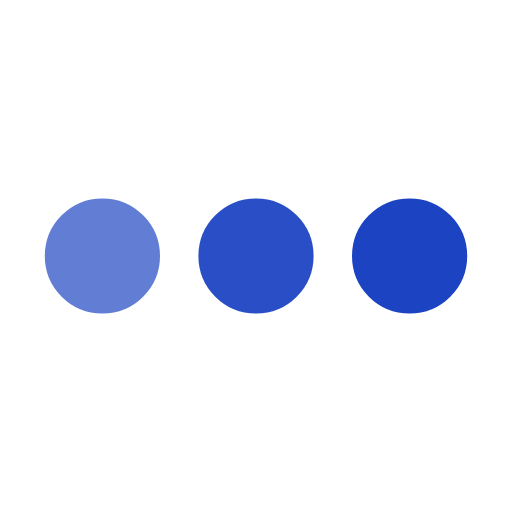
t = 0.00 s
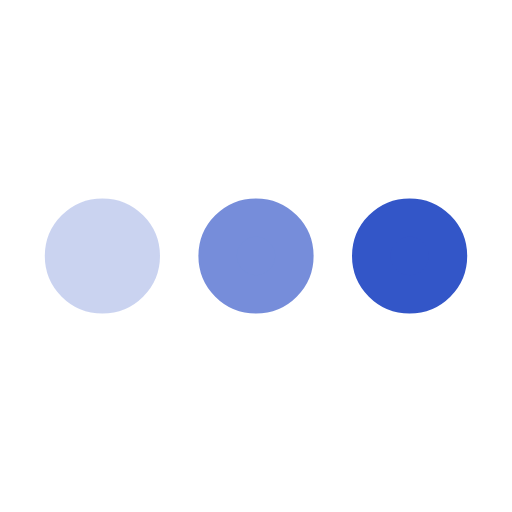
t = 0.25 s
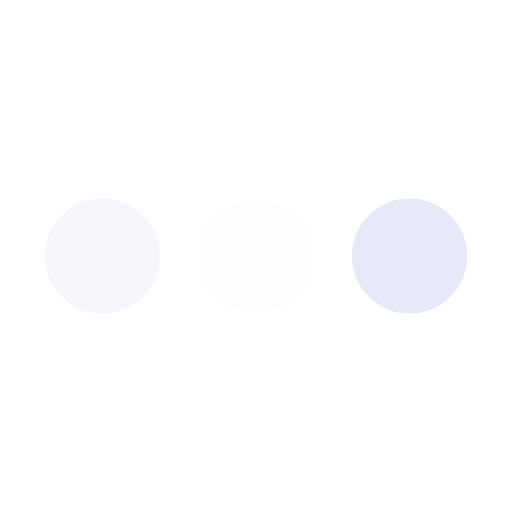
t = 0.75 s
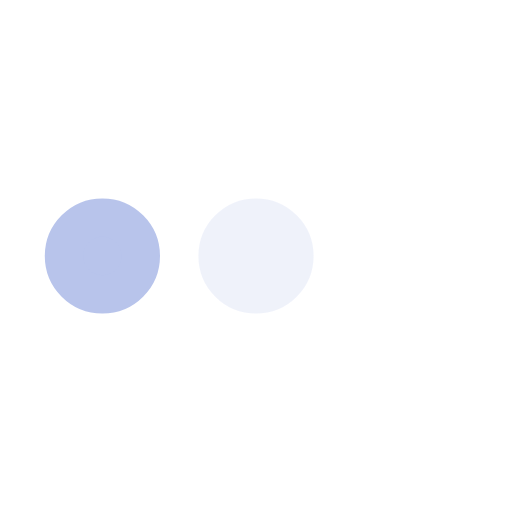
t = 1.00 s
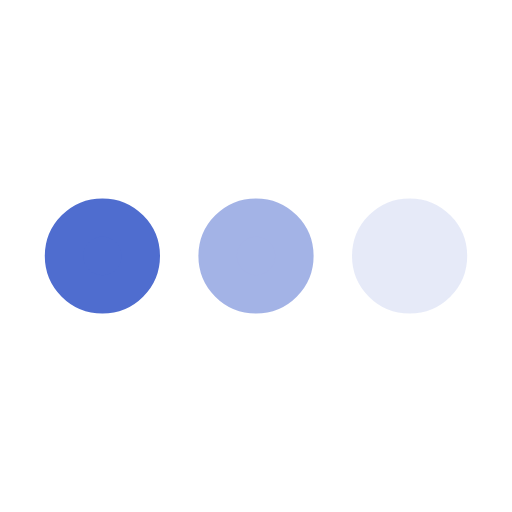
t = 1.25 s
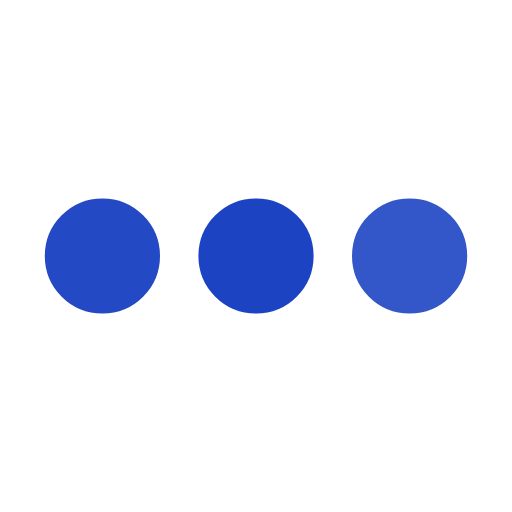
t = 1.75 s

The animated SVG that drew these frames (rendered in a browser with its animation timeline set to each time). Animation: 3 SMIL elements (animate=3); one cycle of 2.00 s, repeats indefinitely.

<svg xmlns="http://www.w3.org/2000/svg" viewBox="0 0 200 200"><circle fill="#1C43C2" stroke="#1C43C2" stroke-width="15" r="15" cx="40" cy="100"><animate attributeName="opacity" calcMode="spline" dur="2" values="1;0;1;" keySplines=".5 0 .5 1;.5 0 .5 1" repeatCount="indefinite" begin="-.4"></animate></circle><circle fill="#1C43C2" stroke="#1C43C2" stroke-width="15" r="15" cx="100" cy="100"><animate attributeName="opacity" calcMode="spline" dur="2" values="1;0;1;" keySplines=".5 0 .5 1;.5 0 .5 1" repeatCount="indefinite" begin="-.2"></animate></circle><circle fill="#1C43C2" stroke="#1C43C2" stroke-width="15" r="15" cx="160" cy="100"><animate attributeName="opacity" calcMode="spline" dur="2" values="1;0;1;" keySplines=".5 0 .5 1;.5 0 .5 1" repeatCount="indefinite" begin="0"></animate></circle></svg>